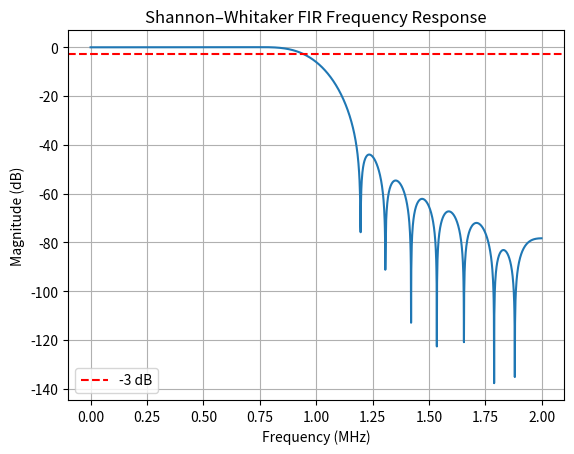

The script that saved this image:
import numpy as np
import matplotlib.pyplot as plt

def Shannon_Whitaker(fs=4e9, plot=True):
    """
    Compute the frequency response of the Shannon–Whitaker FIR filter.
    Returns (freqs, H_mag_db, cutoff_freq).
    """
    # 1) Define the integer coefficients from PDF:
    b = np.array([
         0,  -23,   0,  105,   0,  -263,   0,   526,
         0,  -949,   0,  1672,   0, -3216,   0, 10342,
      16384, 10342,   0, -3216,   0,  1672,   0,  -949,
         0,   526,   0,  -263,   0,   105,   0,   -23
    ], dtype=float)

    # 2) Normalize to real taps:
    h = b / 32768.0  # array length 33

    # 3) Choose a fine FFT length for smooth plot:
    M = 4096
    H = np.fft.fft(h, n=M)
    # Frequency axis: from 0 to fs (positive half)
    freqs = np.fft.fftfreq(M, d=1/fs)
    pos = freqs >= 0
    freqs = freqs[pos]/1e9
    H_mag = np.abs(H[pos])

    # 4) Normalize magnitude to 0 dB at DC:
    H_mag_db = 20 * np.log10(H_mag / np.max(H_mag))

    # 5) Plot:
    if plot:
        plt.plot(freqs, H_mag_db)
        plt.xlabel('Frequency (MHz)')
        plt.ylabel('Magnitude (dB)')
        plt.title('Shannon–Whitaker FIR Frequency Response')
        plt.axhline(-3, color='red', linestyle='--', label='-3 dB')
        plt.legend()
        plt.grid(True)
        plt.show()

    # 6) Estimate cutoff: find freq where H_mag_db crosses -3 dB:
    idx = np.where(H_mag_db <= -3)[0]
    if len(idx):
        cutoff_freq = freqs[idx[0]]
        print(f"Cutoff Frequency: {cutoff_freq} GHz")
    else:
        cutoff_freq = None

    return freqs, H_mag_db, cutoff_freq

if __name__=="__main__":
    Shannon_Whitaker(fs=4e9, plot=True)
